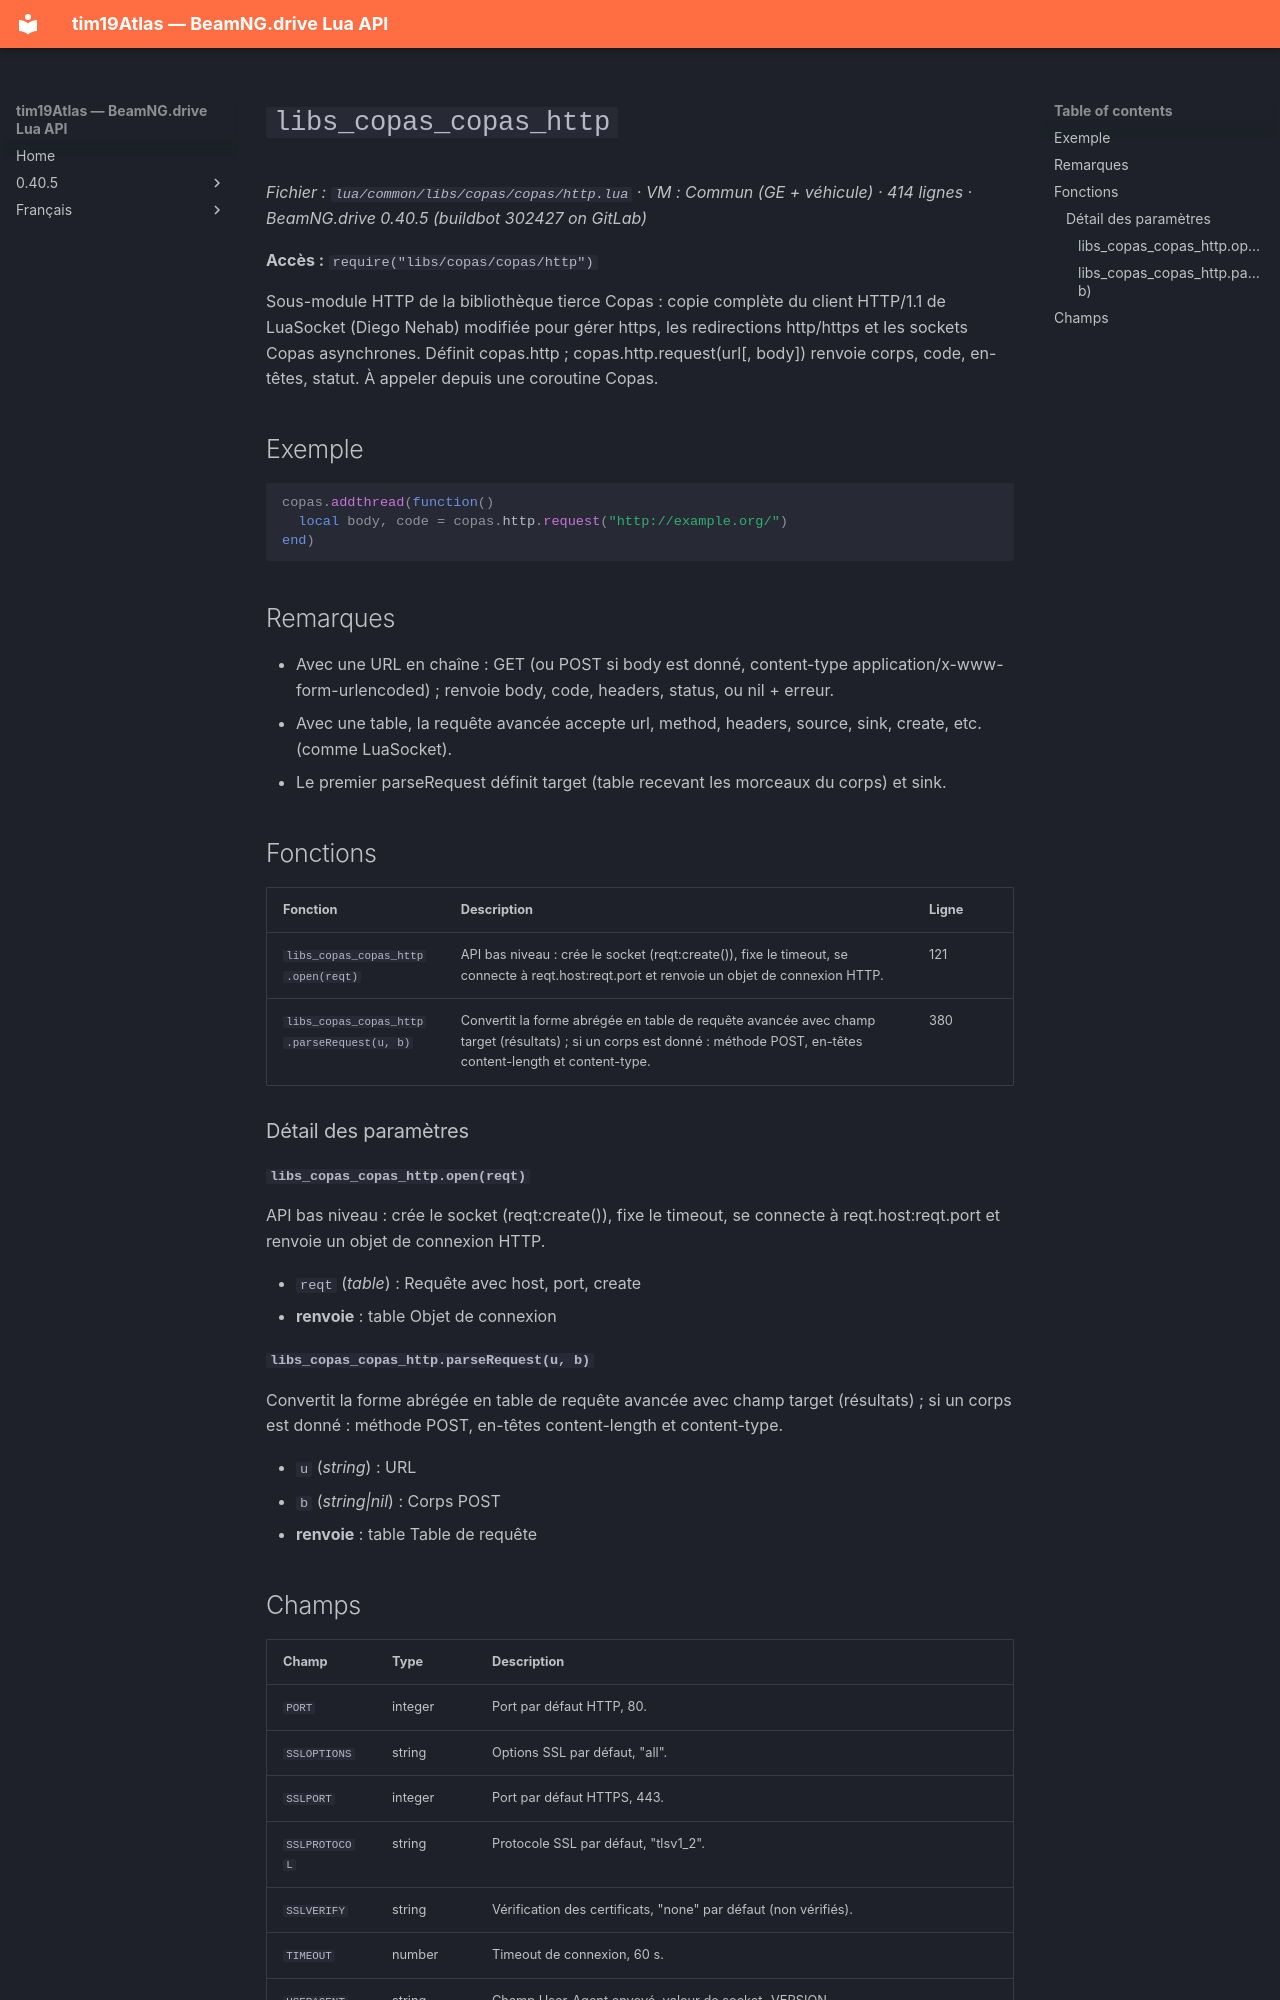

repository: Tim0219800/beamng-lua-atlas · page: fr/0.40.5/common/libs/copas/copas/http.html · generator: mkdocs

# `libs_copas_copas_http`

*Fichier : `lua/common/libs/copas/copas/http.lua` · VM : Commun (GE + véhicule) · 414 lignes · BeamNG.drive 0.40.5 (buildbot 302427 on GitLab)*

**Accès :** `require("libs/copas/copas/http")`

Sous-module HTTP de la bibliothèque tierce Copas : copie complète du client HTTP/1.1 de LuaSocket (Diego Nehab) modifiée pour gérer https, les redirections http/https et les sockets Copas asynchrones. Définit copas.http ; copas.http.request(url[, body]) renvoie corps, code, en-têtes, statut. À appeler depuis une coroutine Copas.

## Exemple

```lua
copas.addthread(function()
  local body, code = copas.http.request("http://example.org/")
end)
```

## Remarques

- Avec une URL en chaîne : GET (ou POST si body est donné, content-type application/x-www-form-urlencoded) ; renvoie body, code, headers, status, ou nil + erreur.
- Avec une table, la requête avancée accepte url, method, headers, source, sink, create, etc. (comme LuaSocket).
- Le premier parseRequest définit target (table recevant les morceaux du corps) et sink.

## Fonctions

| Fonction | Description | Ligne |
|---|---|---|
| `libs_copas_copas_http.open(reqt)` | API bas niveau : crée le socket (reqt:create()), fixe le timeout, se connecte à reqt.host:reqt.port et renvoie un objet de connexion HTTP. | 121 |
| `libs_copas_copas_http.parseRequest(u, b)` | Convertit la forme abrégée en table de requête avancée avec champ target (résultats) ; si un corps est donné : méthode POST, en-têtes content-length et content-type. | 380 |

### Détail des paramètres

#### `libs_copas_copas_http.open(reqt)`

API bas niveau : crée le socket (reqt:create()), fixe le timeout, se connecte à reqt.host:reqt.port et renvoie un objet de connexion HTTP.

- `reqt` (*table*) : Requête avec host, port, create
- **renvoie** : table Objet de connexion

#### `libs_copas_copas_http.parseRequest(u, b)`

Convertit la forme abrégée en table de requête avancée avec champ target (résultats) ; si un corps est donné : méthode POST, en-têtes content-length et content-type.

- `u` (*string*) : URL
- `b` (*string|nil*) : Corps POST
- **renvoie** : table Table de requête
